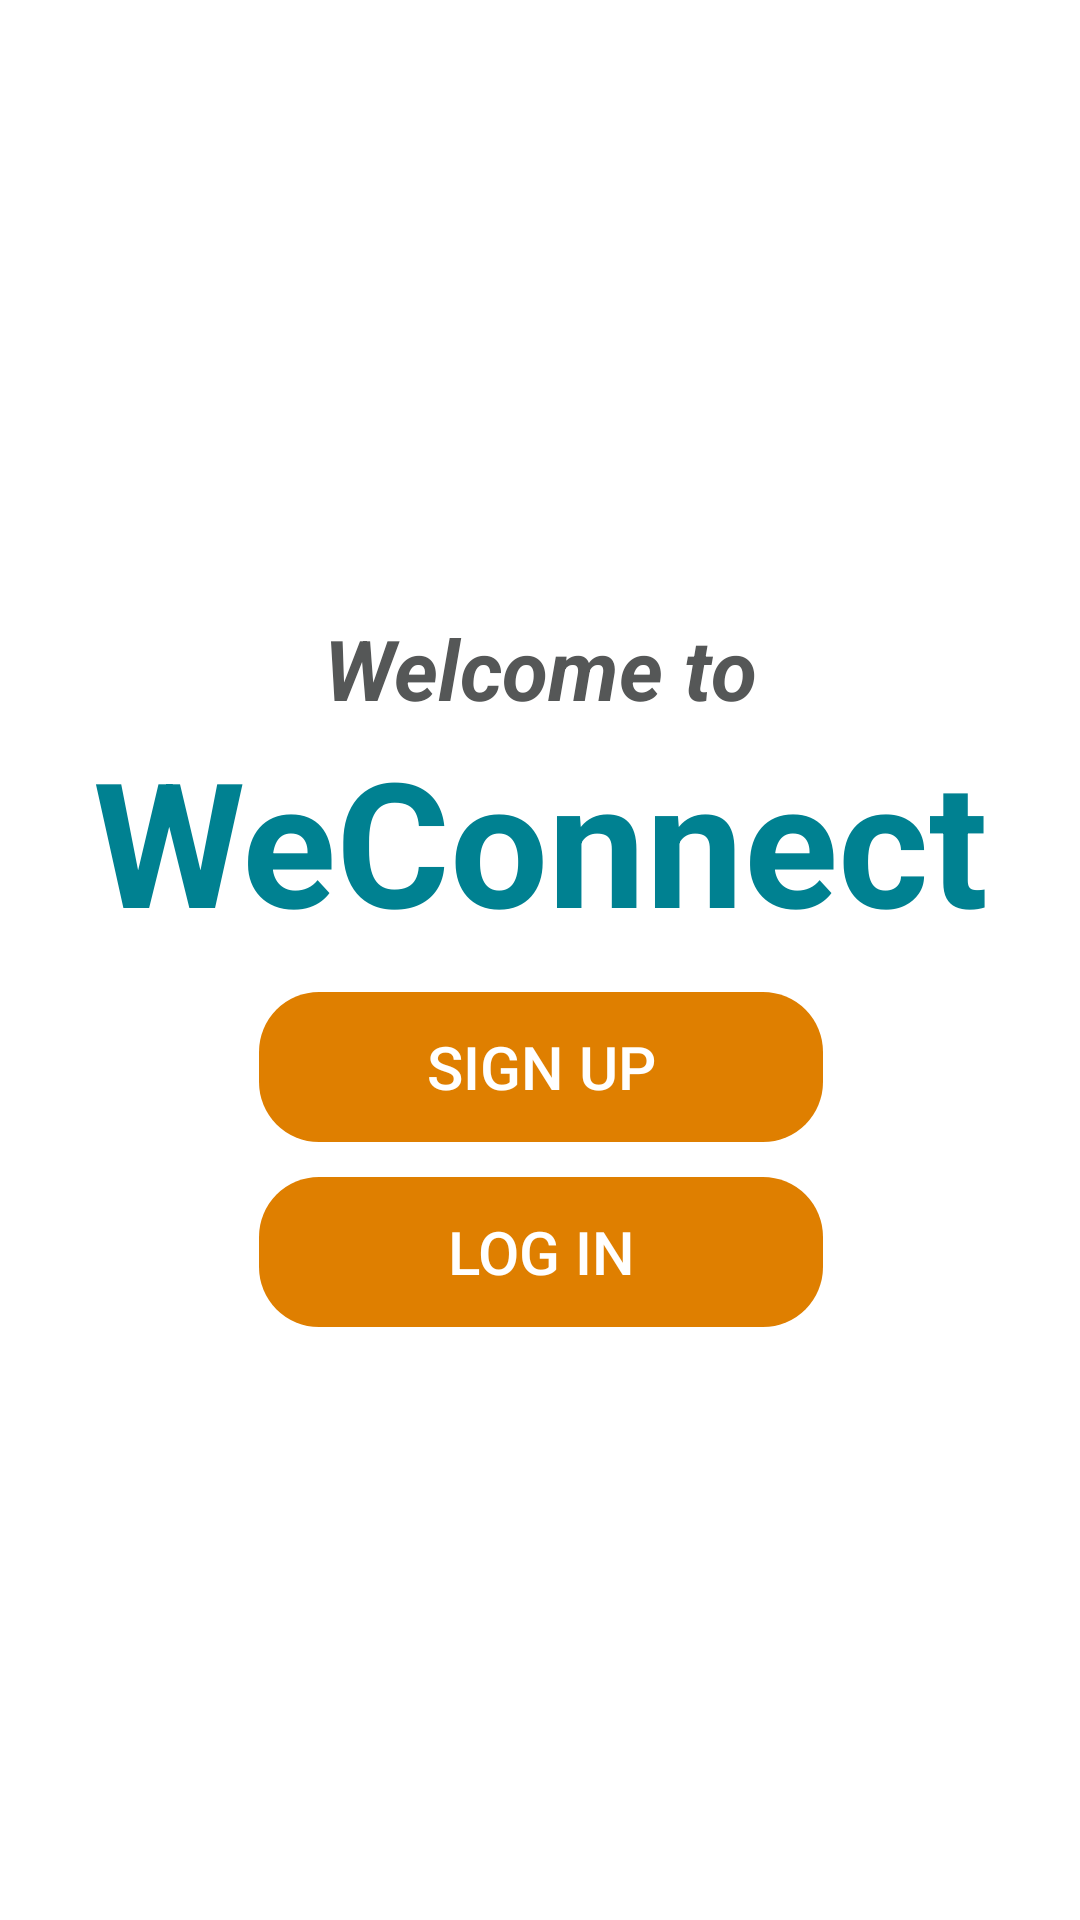

Android layout source for this screen:
<!-- AndroidManifest.xml: application theme Theme.AppCompat -->
<!-- res/layout/welcome_page.xml -->
<?xml version="1.0" encoding="utf-8"?>
<androidx.constraintlayout.widget.ConstraintLayout xmlns:android="http://schemas.android.com/apk/res/android"
    xmlns:app="http://schemas.android.com/apk/res-auto"
    android:id="@+id/welcome_pag"
    android:layout_width="match_parent"
    android:layout_height="match_parent"
    android:clipToOutline="true"
    android:background="#FFFFFF">

    <TextView
        android:id="@+id/weconnect"
        android:layout_width="wrap_content"
        android:layout_height="wrap_content"
        android:gravity="center"
        android:text="@string/weconnect"
        android:textColor="#008191"
        android:textSize="58sp"
        android:textStyle="bold"
        app:layout_constraintBottom_toBottomOf="parent"
        app:layout_constraintEnd_toEndOf="parent"
        app:layout_constraintStart_toStartOf="parent"
        app:layout_constraintTop_toTopOf="parent"
        app:layout_constraintVertical_bias="0.429" />

    <Button
        android:id="@+id/button2"
        android:layout_width="188dp"
        android:layout_height="50dp"
        android:layout_marginTop="12dp"
        android:background="@drawable/btn_background"
        android:backgroundTint="#DF7F00"
        android:text="@string/SignUp"
        android:textColor="#FFFFFF"
        android:textSize="20sp"

        app:layout_constraintEnd_toEndOf="parent"
        app:layout_constraintHorizontal_bias="0.501"
        app:layout_constraintStart_toStartOf="parent"
        app:layout_constraintTop_toBottomOf="@+id/weconnect" />

    <Button
        android:id="@+id/button3"
        android:layout_width="188dp"
        android:layout_height="50dp"
        android:background="@drawable/btn_background"
        android:backgroundTint="#DF7F00"
        android:text="@string/LogIn"
        android:textColor="#FFFFFF"
        android:textSize="20sp"

        app:layout_constraintBottom_toBottomOf="parent"
        app:layout_constraintEnd_toEndOf="parent"
        app:layout_constraintHorizontal_bias="0.501"
        app:layout_constraintStart_toStartOf="parent"
        app:layout_constraintTop_toBottomOf="@+id/button2"
        app:layout_constraintVertical_bias="0.056"/>

    <TextView
        android:layout_width="wrap_content"
        android:layout_height="wrap_content"
        android:gravity="center"
        android:text="@string/welcome"
        android:textColor="#555757"
        android:textSize="28sp"
        android:textStyle="bold|italic"
        app:layout_constraintBottom_toTopOf="@+id/weconnect"
        app:layout_constraintEnd_toEndOf="parent"
        app:layout_constraintStart_toStartOf="parent" />

</androidx.constraintlayout.widget.ConstraintLayout>
<!-- resources referenced by this layout -->
<resources>
  <!-- drawable btn_background (drawable) -->
  <?xml version="1.0" encoding="utf-8"?>
  
  <shape xmlns:android="http://schemas.android.com/apk/res/android">
      <corners android:radius="20dp"/>
  </shape>
  <string name="LogIn">Log In</string>
  <string name="SignUp">Sign Up</string>
  <string name="weconnect">WeConnect</string>
  <string name="welcome">Welcome to</string>
</resources>
